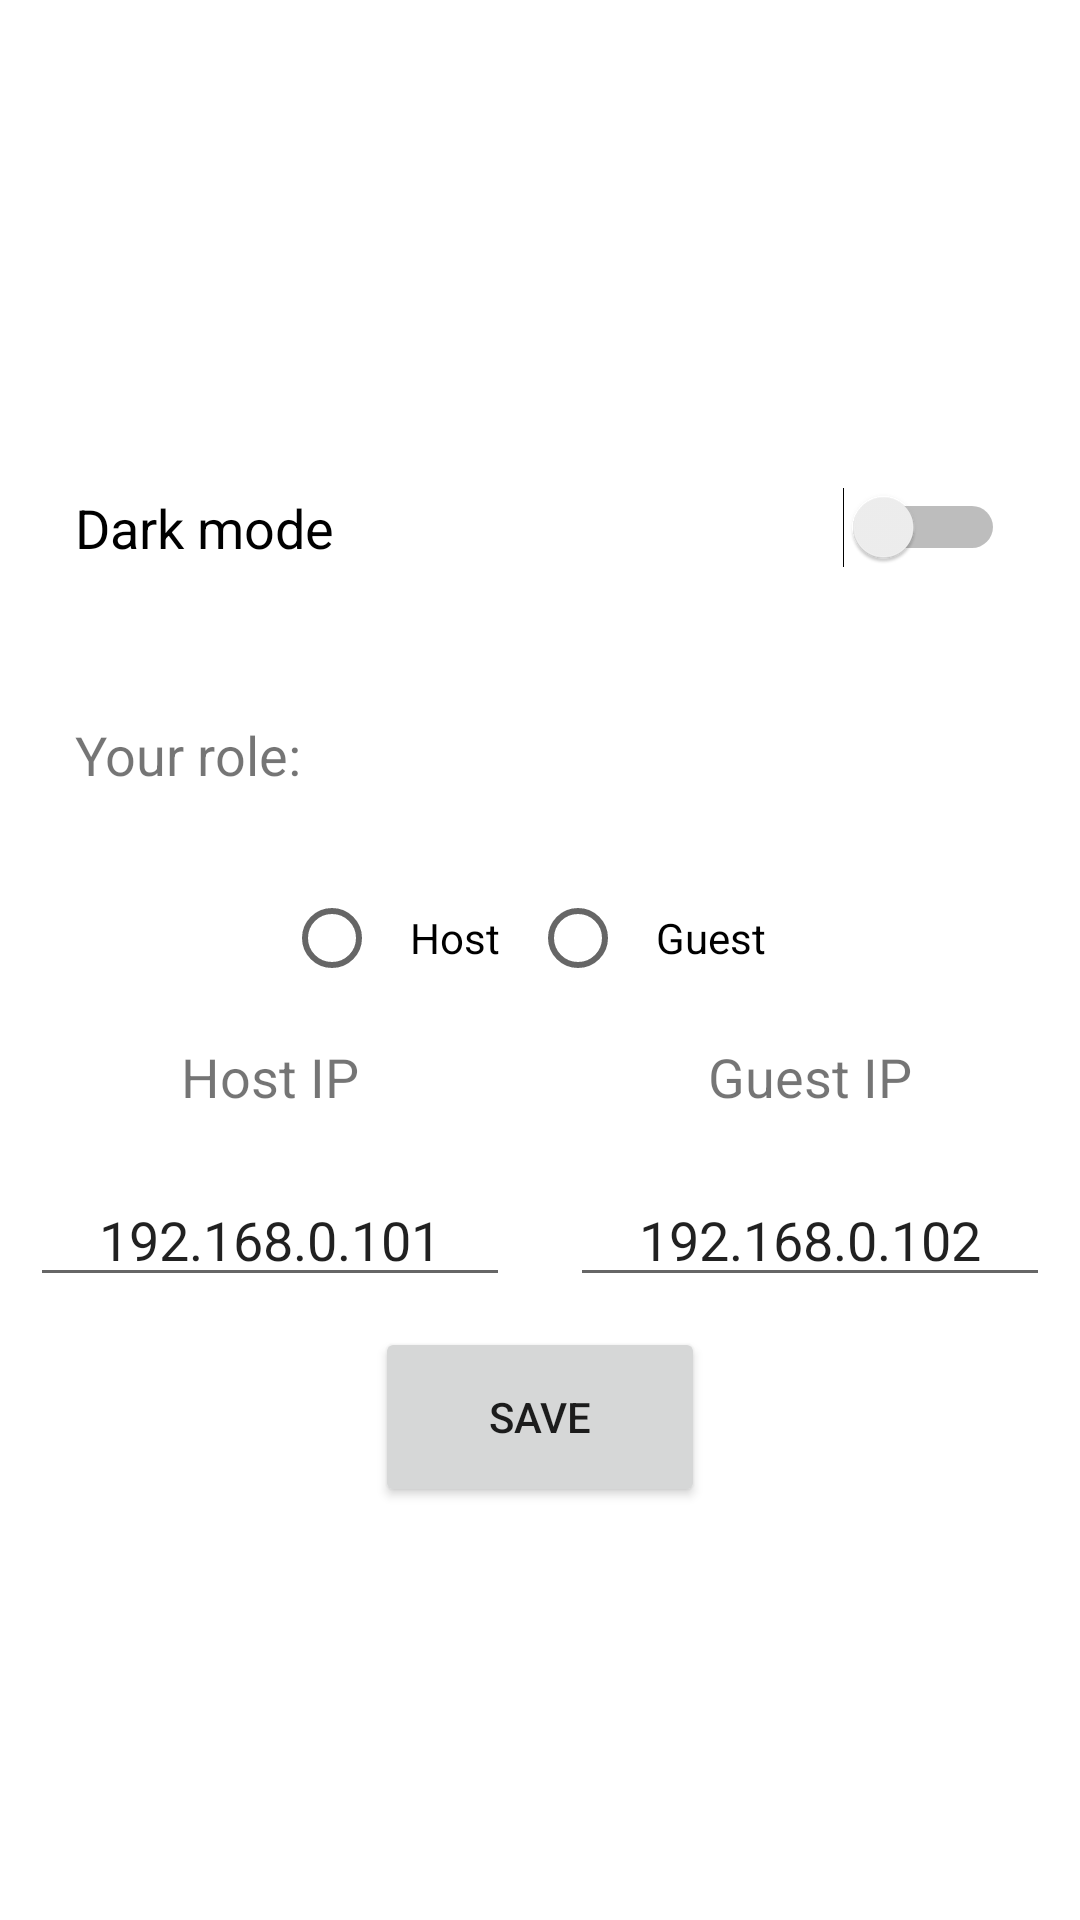

Produce the Android XML layout that renders to this screen, including the resource entries it uses.
<!-- AndroidManifest.xml: application theme Theme.SeaBattle -->
<!-- res/layout/activity_settings.xml -->
<?xml version="1.0" encoding="utf-8"?>
<LinearLayout
    xmlns:android="http://schemas.android.com/apk/res/android"
    xmlns:tools="http://schemas.android.com/tools"
    android:layout_height="match_parent"
    android:layout_width="match_parent"
    android:orientation="vertical"
    android:gravity="center">

    <Switch
        android:id="@+id/switch_id"
        android:layout_width="match_parent"
        android:layout_height="wrap_content"
        tools:ignore="UseSwitchCompatOrMaterialXml"
        android:layout_margin="25dp"
        android:textSize="18sp"
        android:text="@string/dark_mode">
    </Switch>

    <TextView
        android:layout_width="wrap_content"
        android:layout_height="wrap_content"
        android:layout_margin="25dp"
        android:text="@string/your_role"
        android:textSize="18sp"
        android:layout_gravity="start"/>

    <RadioGroup
        android:id="@+id/role_id"
        android:layout_width="match_parent"
        android:layout_height="wrap_content"
        android:orientation="horizontal"
        android:gravity="center">

        <RadioButton
            android:id="@+id/hostButton_id"
            android:layout_width="wrap_content"
            android:layout_height="wrap_content"
            android:padding="10dp"
            android:text="@string/host"/>

        <RadioButton
            android:id="@+id/guestButton_id"
            android:layout_width="wrap_content"
            android:layout_height="wrap_content"
            android:padding="10dp"
            android:text="@string/guest"/>

    </RadioGroup>

    <LinearLayout
        android:layout_width="match_parent"
        android:layout_height="wrap_content"
        android:orientation="horizontal"
        android:weightSum="4.0">

        <TextView
            android:layout_width="100dp"
            android:layout_height="wrap_content"
            android:layout_margin="10dp"
            android:text="@string/host_ip"
            android:textSize="18sp"
            android:layout_weight="2.0"
            android:textAlignment="center"/>

        <TextView
            android:layout_width="100dp"
            android:layout_height="wrap_content"
            android:layout_margin="10dp"
            android:text="@string/guest_ip"
            android:textSize="18sp"
            android:layout_weight="2.0"
            android:textAlignment="center"/>

    </LinearLayout>

    <LinearLayout
        android:layout_width="match_parent"
        android:layout_height="wrap_content"
        android:orientation="horizontal"
        android:weightSum="4.0">

        <EditText
            android:id="@+id/hostIP_id"
            android:layout_width="100dp"
            android:layout_height="wrap_content"
            android:layout_margin="10dp"
            android:text="192.168.0.101"
            android:textSize="18sp"
            android:layout_weight="2.0"
            android:textAlignment="center"
            android:inputType="number"
            android:autofillHints=""
            tools:ignore="LabelFor" />

        <EditText
            android:id="@+id/guestIP_id"
            android:layout_width="100dp"
            android:layout_height="wrap_content"
            android:layout_margin="10dp"
            android:text="192.168.0.102"
            android:textSize="18sp"
            android:layout_weight="2.0"
            android:textAlignment="center"
            android:inputType="number"
            android:autofillHints=""
            tools:ignore="LabelFor" />

    </LinearLayout>

    <Button
        android:id="@+id/saveSettings_id"
        android:layout_height="wrap_content"
        android:layout_width="wrap_content"
        android:minWidth="110dp"
        android:minHeight="60dp"
        android:layout_gravity="bottom|center_horizontal"
        android:text="@string/save"/>

</LinearLayout>
<!-- resources referenced by this layout -->
<resources>
  <string name="dark_mode">Dark mode</string>
  <string name="guest">Guest</string>
  <string name="guest_ip">Guest IP</string>
  <string name="host">Host</string>
  <string name="host_ip">Host IP</string>
  <string name="save">Save</string>
  <string name="your_role">Your role:</string>
  <style name="Theme.SeaBattle" parent="Theme.MaterialComponents.DayNight.DarkActionBar">
          
          <item name="colorPrimary">@color/purple_500</item>
          <item name="colorPrimaryVariant">@color/purple_700</item>
          <item name="colorOnPrimary">@color/white</item>
          
          <item name="colorSecondary">@color/teal_200</item>
          <item name="colorSecondaryVariant">@color/teal_700</item>
          <item name="colorOnSecondary">@color/black</item>
          
          <item name="android:statusBarColor" tools:targetApi="21">?attr/colorPrimaryVariant</item>
          
      </style>
  <color name="purple_500">#FF6200EE</color>
  <color name="purple_700">#FF3700B3</color>
  <color name="white">#FFFFFFFF</color>
  <color name="teal_200">#FF03DAC5</color>
  <color name="teal_700">#FF018786</color>
  <color name="black">#FF000000</color>
</resources>
